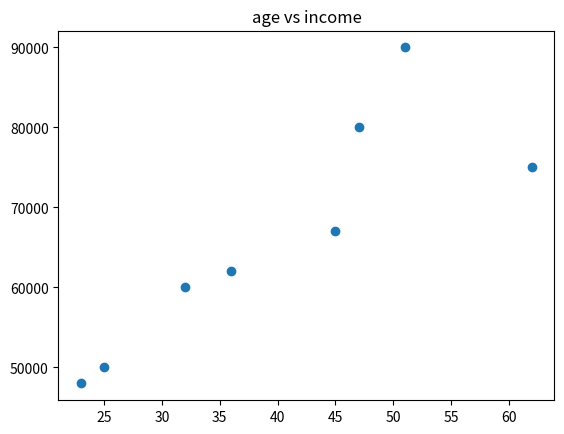

Generate this figure with matplotlib:
import matplotlib.pyplot as plt

import pandas as pd
data={
    'age':[25,32,47,51,62,23,45,36],
    'income':[50000,60000,80000,90000,75000,48000,67000,62000]

}
df=pd.DataFrame(data)
plt.scatter(data=df,x='age',y='income')
plt.title('age vs income')
plt.show()
